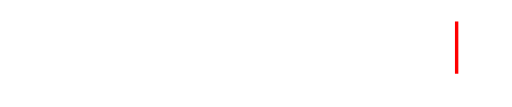
t = 0.00 s
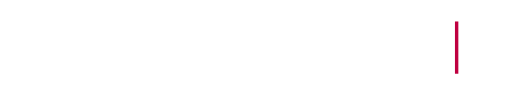
t = 0.50 s
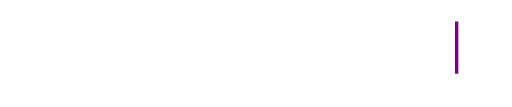
t = 1.00 s
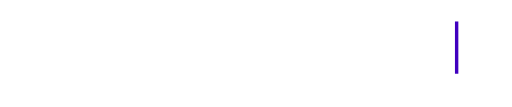
t = 1.50 s

The animated SVG that drew these frames (rendered in a browser with its animation timeline set to each time). Animation: 1 CSS @keyframes rule; one cycle of 2.00 s, repeats indefinitely.

<svg xmlns="http://www.w3.org/2000/svg" viewBox="0 0 497.63 103.79">
    <defs>
        <style>

            @keyframes blink {
            0% { fill: red }
            100% { fill: blue}
            }
            .e{animation: blink 2s linear infinite; position: relative}
        </style>
    </defs>
    <rect class="e" x="441.93" y="22.98" width="3.3" height="50.79" transform="matrix(1, 0, 0, 1, 0.25, -2.21)"/>
</svg>